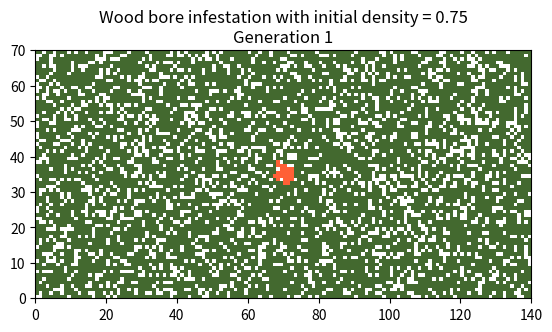

Here is the Python script that generated this plot:
# -*- coding: utf-8 -*-
"""
Created on Tue Apr 12 12:21:24 2022

Cellular Automata: Forest fire

Created: 2016-11-16
Last revised: 2022-04-12
@author: jim.rathman and Tanner Kirk
"""

import numpy as np
import scipy.ndimage as ndimage
import matplotlib.pyplot as plt
import matplotlib.colors as colors
import matplotlib.ticker as ticker

def bore(density = 0.6, neighborhood = 'vonNeumann', radius = 1, nGen = None, 
         pbc = False, grid = True):
    """
    Parameters
    ----------
    density : TYPE - Float, optional
        DESCRIPTION. Initial probability a site has a tree 
        The default is 0.6.
    
    neighborhood : TYPE - string, optional
        DESCRIPTION. 'vonNeumann' or 'Moore' defines the neighborhood type used
        vonNeumann - Results in a diamond shape up to radius r away from initial point
        Moore - Results in a square up to radius r away from initial point 
        The default is 'vonNeumann' contains.
    
    radius : TYPE - Int, optional
        DESCRIPTION. Radius of neighborhood must be 1 or 2
        The default is 1.
    
    nGen : TYPE - int, optional
        DESCRIPTION. Number of generations to run simulation for
        The default is None.
    
    pbc : TYPE - Boolean, optional
        DESCRIPTION. If true periodic boundary conditions (continous boundary)
        If false dead zone boundary conditions (hard boundary)
        The default is False.
    
    grid : TYPE - Boolean, optional
        DESCRIPTION. If true display gride
        If false do not display Grid
        The default is True.

    Raises
    ------
    ValueError
        DESCRIPTION.

    Returns
    -------
    None.

    """
    #Set max number of gens
    maxGen = nGen

    #At bit o' error handling    
    if neighborhood == 'Moore':
        if radius == 1:
            mask = np.array([[1, 1, 1], [1, 0, 1], [1, 1, 1]])
        elif radius == 2:
            mask = np.array([[1, 1, 1, 1, 1],
                             [1, 1, 1, 1, 1],
                             [1, 1, 0, 1, 1],
                             [1, 1, 1, 1, 1],
                             [1, 1, 1, 1, 1],])
        else:
            raise ValueError('radius must be 1 or 2')
    elif neighborhood == 'vonNeumann':
        if radius == 1:
            mask = np.array([[0, 1, 0], [1, 0, 1], [0, 1, 0]])
        elif radius == 2:
            mask = np.array([[0, 0, 1, 0, 0],
                             [0, 1, 1, 1, 0],
                             [1, 1, 0, 1, 1],
                             [0, 1, 1, 1, 0],
                             [0, 0, 1, 0, 0],])
        else:
            raise ValueError('radius must be 1 or 2')
    else:
        raise ValueError("neighborhood must be 'Moore' or 'vonNeumann'")
    
    #Set the mode parameter for sp.ndimage.gaussian_filter() function
    if pbc:
        bc_mode = 'wrap' #periodic boundary conditions
    else:
        bc_mode = 'constant' #deadzone boundary conditions
 
    X = 70 #grid x size
     
    Y = 140 #grid y size
    
    #Seed the forest at specified density
    z = np.random.binomial(1, density, (X, Y))
    
    #Set 5x5 center to infected
    #Find healthy trees in center area
    k = z[33:38,68:73] == 1 

    #Set healthy trees in 5x5 center to infected
    for i in range(5):
        for j in range(5):
            if k[i][j]:
                z[33+i][68+j] = 2
        
    """
    Define colormap to use. Can pick from the many built-in colormaps, or,
    as shown below, create our own. First create a dictionary object with
    keys for red, green, blue. The value for each pair is a tuple of tuples.
    Must have at least 2 tuples per color, but can have as many as you wish. The
    first element in each tuple is the position on the colormap, ranging from
    0 (bottom) to 1 (top). For our CA, each position corresponds to one of the
    four possible states: 0 (bare ground), 1 (green tree) , 2 (burning tree),
    3 (burned-out stump).
    
    The second element is the brightness (gamma) of the color. The third element 
    is not used when we only have two tuples per color. The conventional red-green
    blue (RGB) color scale has gamma values ranging from 0 to 255 (256 total 
    levels); these are normalized 0 to 1. I.e., a gamma of 1 in the color tuple
    denotes gamma 255.
    
    The code below creates a color map with
        state 0 => position = 0.0   white (255, 255, 255) => (1, 1, 1)
        state 1 => position = 0.5  green (0, 204, 0) => (0, 0.8, 0)
        state 2 => position = 1.00  orange (255, 102, 0) => (1, 0.4, 0)
    """
    cdict = {'red':   ((0.00, 1.00, 1.00),
                       (0.5, 0.2588, 0.2588),
                       (1.00, 1.00, 1.00)),
             'green': ((0.00, 1.00, 1.00),
                       (0.50, 0.4118, 0.4118),
                       (1.00, 0.3764, 0.3764)),
             'blue':  ((0.00, 1.00, 1.00),
                       (0.50, 0.1843, 0.1843),
                       (1.00, 0.21, 0.21))}
    
    #Now create the colormap object
    colormap = colors.LinearSegmentedColormap('mycolors', cdict, 256)
    
    #Set up plot object    
    fig, ax = plt.subplots()
    plt.axis('scaled')
    plt.axis([0, Y, 0, X])
    
    cplot = plt.pcolormesh(z, cmap = colormap, vmin = 0, vmax = 2)
    
    plt.title('Wood bore infestation with initial density = ' + str(density) + 
              '\nGeneration 0')  
    
    #If grid is wanted add grid lines
    if grid:    
        plt.grid(True, which = 'both', color = '0.5', linestyle = '-')
        plt.minorticks_on()
        xminorLocator = ticker.MultipleLocator(1)
        yminorLocator = ticker.MultipleLocator(1)
        ax.xaxis.set_minor_locator(xminorLocator)
        ax.yaxis.set_minor_locator(yminorLocator)

    #Initialize Stop Flag
    stopFlag = False
    
    #Set generation number to 1
    nGen = 1
    
    #Loop until a stop condition is met
    while not stopFlag:
        #Create an array that tells number of infected trees in each trees
        #neighborhood as defined by the function call
        nBore = ndimage.generic_filter(z==2, np.sum, footprint = mask, 
                                       mode = bc_mode, output = int)
              
        #Rules rule!
        """
        States: bare (0), green tree (1), infected tree (2)
        Rules:
          rule 1: A healthy tree with n infested neighbors in step i has a 
                  probability p of becoming infested in step i+1, where 
                  p = n/10 for Moore with r = 1, p = n/30 for Moore with 
                  r = 2, p = n/5 for von Neumann with r = 1, and p = n/15 
                  for von Neumann with r = 2 

          rule 2: Sites that are bare or that contain infested trees 
                  do not change state.
        """

        #Rule 1
        
        #Based on input define probability array
        if neighborhood == 'Moore' and radius == 1:
            prob = nBore/10    
        if neighborhood == 'Moore' and radius == 2:
            prob = nBore/30
        if neighborhood == 'vonNeumann' and radius == 1:
            prob = nBore/5
        if neighborhood == 'vonNeumann' and radius == 2:
            prob = nBore/15
        
        #Determine if each tree in prob is actually infected
        infect = np.random.binomial(1, prob, (X, Y))

        #If a tree is healthy, has an infected tree in its neighborhood,
        #and was actually infected change its value in z array to 2 indicating
        #that it is infected.
        rcheck = (z == 1) & (nBore > 0)
        r1 = (z == 1) & (nBore > 0) & (infect == 1)
        z[r1] = 2


        #Convert to 1D array
        cplot.set_array(z.ravel())
        plt.title('Wood bore infestation with initial density = ' + str(density) + 
                  '\nGeneration ' + str(nGen))
        
        #Pause so the change is more readable
        plt.pause(0.2)
        
        #Stop if no trees infected
        if not (z == 2).any():
            stopFlag = True
        
        #Stop if no healthy trees remain
        if not (z == 1).any():
            stopFlag = True
        
        #Stop if no healthy trees has an infected neighbor
        if not (rcheck).any():
            stopFlag = True

        #Stop if max generation is reached
        if nGen == maxGen:
            stopFlag = True
        
        #Increase counter as next generation begins
        else:
            nGen += 1
            
    
#=============================================================================
#Self-test code
if __name__ == '__main__':
    bore(density = 0.75, neighborhood = 'vonNeumann', radius = 1, nGen = 1, 
             pbc = True, grid = False)